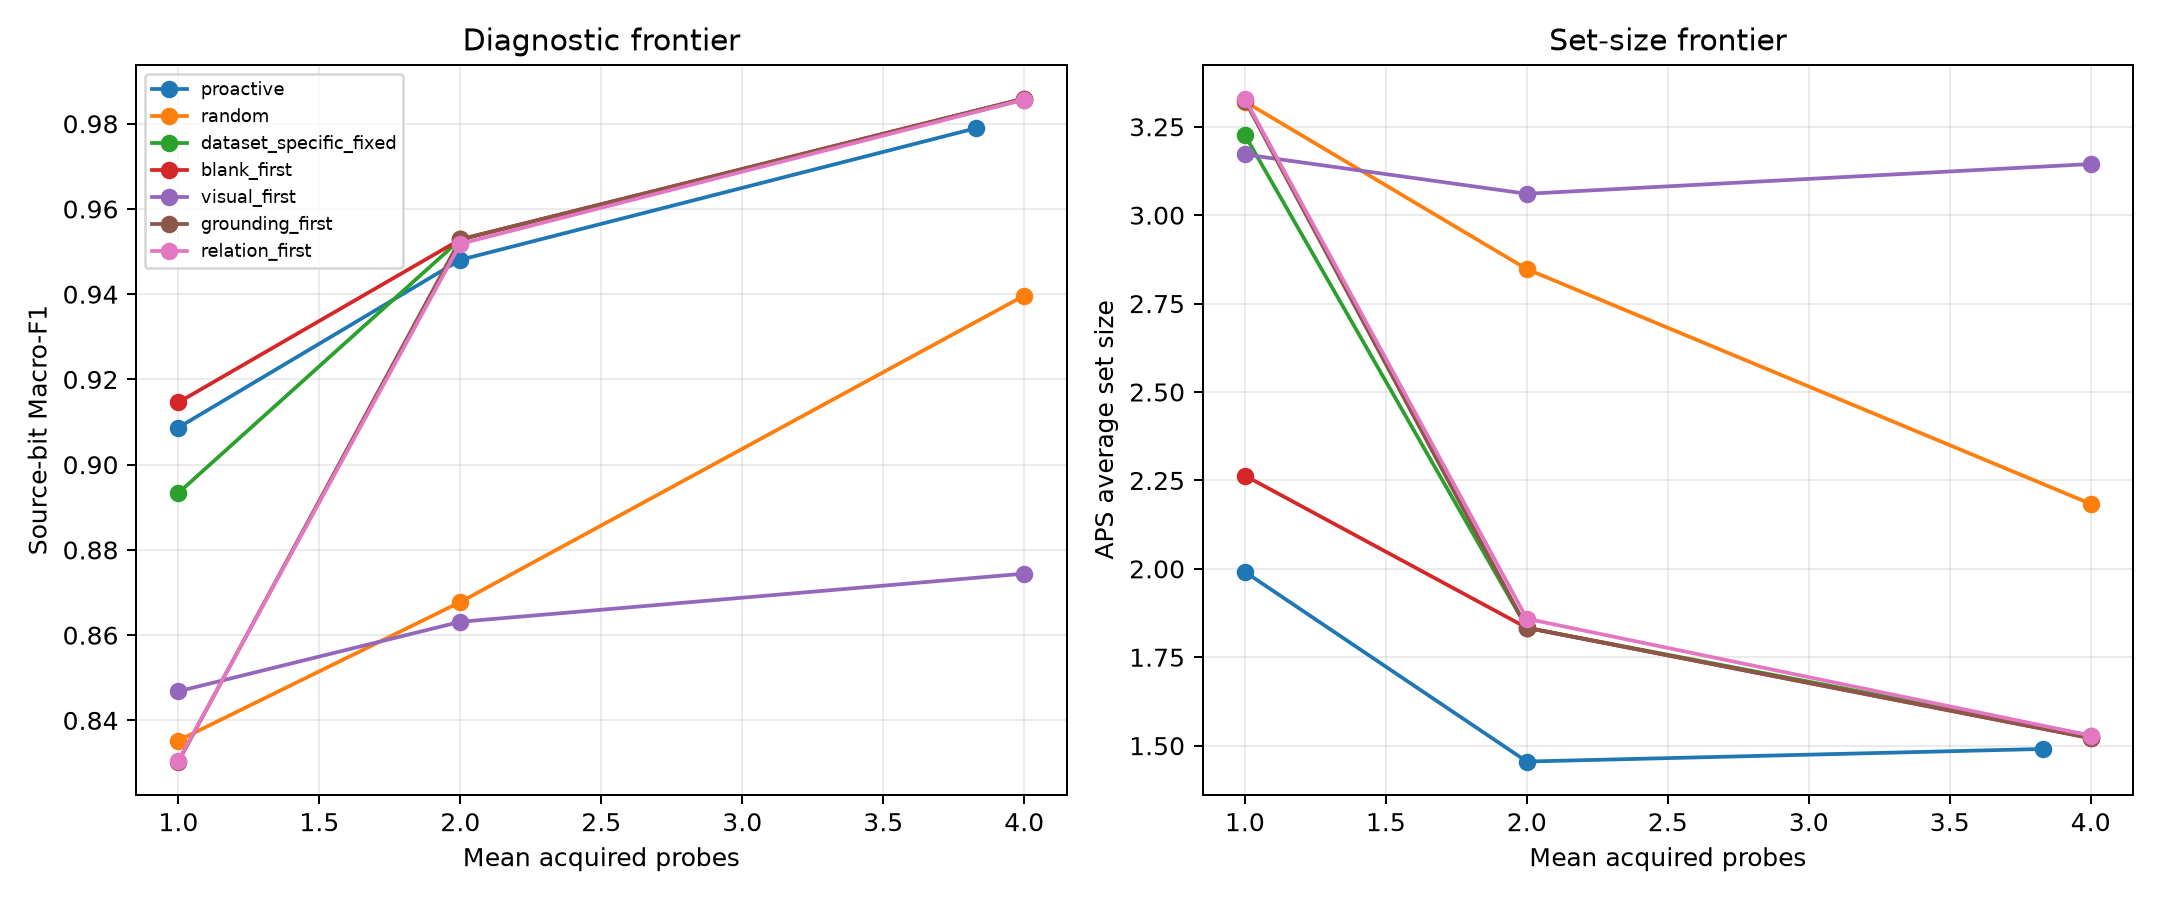

Source data for this figure (header and first rows):
condition, maximum_budget, target_coverage, row_count, mean_acquisition_cost, source_bit_macro_f1, source_bit_micro_f1, six_way_macro_f1, coverage, average_set_size, pareto_nondominated
blank_first, 1, 0.9, 1404, 1.0, 0.9146, 0.9132, 0.555, 0.8547, 2.264, False
blank_first, 2, 0.9, 1404, 2.0, 0.9528, 0.9477, 0.5881, 0.8298, 1.833, False
blank_first, 4, 0.9, 1404, 4.0, 0.9859, 0.9847, 0.8119, 0.8226, 1.521, False
clean_only_learned, 1, 0.9, 1404, 0.0, 0.7666, 0.7551, 0.2415, 0.901, 3.967, False
clean_only_learned, 2, 0.9, 1404, 0.0, 0.7666, 0.7551, 0.2415, 0.901, 3.967, False
clean_only_learned, 4, 0.9, 1404, 0.0, 0.7666, 0.7551, 0.2415, 0.901, 3.967, False
dataset_specific_fixed, 1, 0.9, 1404, 1.0, 0.8934, 0.8923, 0.4355, 0.8583, 3.226, False
dataset_specific_fixed, 2, 0.9, 1404, 2.0, 0.9528, 0.9477, 0.5881, 0.8298, 1.833, False
dataset_specific_fixed, 4, 0.9, 1404, 4.0, 0.9857, 0.9845, 0.8122, 0.8248, 1.528, False
diagnostic_no_acquisition, 1, 0.9, 1404, 0.0, 0.7841, 0.7747, 0.2816, 0.9651, 4.012, False
diagnostic_no_acquisition, 2, 0.9, 1404, 0.0, 0.7845, 0.7754, 0.2749, 0.9623, 4.074, False
diagnostic_no_acquisition, 4, 0.9, 1404, 0.0, 0.785, 0.7758, 0.274, 0.963, 4.194, True
full_teacher, 7, 0.9, 1404, 6.011, 0.9951, 0.995, 0.8344, 0.8725, 1.827, True
grounding_first, 1, 0.9, 1404, 1.0, 0.8303, 0.8156, 0.3293, 0.8754, 3.324, False
grounding_first, 2, 0.9, 1404, 2.0, 0.9528, 0.9477, 0.5881, 0.8298, 1.833, False
grounding_first, 4, 0.9, 1404, 4.0, 0.9859, 0.9847, 0.8119, 0.8226, 1.521, False
one_pass_distilled, 1, 0.9, 1404, 0.0, 0.7605, 0.756, 0.2698, 0.901, 3.889, False
one_pass_distilled, 2, 0.9, 1404, 0.0, 0.7605, 0.756, 0.2698, 0.901, 3.889, False
one_pass_distilled, 4, 0.9, 1404, 0.0, 0.7605, 0.756, 0.2698, 0.901, 3.889, False
oracle_best_subset, 1, 0.9, 1404, 0.9979, 0.9185, 0.9186, 0.7012, 0.7258, 1.319, False
oracle_best_subset, 2, 0.9, 1404, 1.981, 0.9682, 0.9679, 0.7989, 0.7543, 1.134, True
oracle_best_subset, 4, 0.9, 1404, 3.618, 0.9872, 0.9877, 0.8283, 0.7151, 1.2, True
oracle_next, 1, 0.9, 1404, 0.9979, 0.9187, 0.9188, 0.7152, 0.7265, 1.322, True
oracle_next, 2, 0.9, 1404, 1.967, 0.967, 0.967, 0.8145, 0.7721, 1.157, True
oracle_next, 4, 0.9, 1404, 3.291, 0.9853, 0.9855, 0.8035, 0.7486, 1.259, True
proactive, 1, 0.9, 1404, 1.0, 0.9087, 0.9052, 0.558, 0.7956, 1.991, False
proactive, 2, 0.9, 1404, 2.0, 0.9481, 0.9461, 0.6904, 0.7877, 1.455, False
proactive, 4, 0.9, 1404, 3.83, 0.979, 0.9776, 0.7824, 0.7913, 1.491, False
random, 1, 0.9, 1404, 1.0, 0.8353, 0.8293, 0.3861, 0.8818, 3.321, False
random, 2, 0.9, 1404, 2.0, 0.8678, 0.8642, 0.4988, 0.8839, 2.848, False
random, 4, 0.9, 1404, 4.0, 0.9397, 0.9394, 0.6776, 0.8519, 2.184, False
relation_first, 1, 0.9, 1404, 1.0, 0.8306, 0.8165, 0.3289, 0.8761, 3.33, False
relation_first, 2, 0.9, 1404, 2.0, 0.9518, 0.9467, 0.5855, 0.834, 1.859, False
relation_first, 4, 0.9, 1404, 4.0, 0.9857, 0.9845, 0.8122, 0.8248, 1.528, False
scalar_confidence, 1, 0.9, 1404, 0.0, 0.7369, 0.7294, 0.2673, 0.9003, 3.491, False
scalar_confidence, 2, 0.9, 1404, 0.0, 0.7369, 0.7294, 0.2673, 0.9003, 3.491, False
scalar_confidence, 4, 0.9, 1404, 0.0, 0.7369, 0.7294, 0.2673, 0.9003, 3.491, False
uncertainty_greedy, 1, 0.9, 1404, 1.0, 0.8874, 0.8834, 0.5425, 0.7892, 2.074, False
uncertainty_greedy, 2, 0.9, 1404, 2.0, 0.9321, 0.9295, 0.7195, 0.8134, 1.516, False
uncertainty_greedy, 4, 0.9, 1404, 3.773, 0.9757, 0.9747, 0.8194, 0.7877, 1.538, False
visual_first, 1, 0.9, 1404, 1.0, 0.8468, 0.8458, 0.4287, 0.8583, 3.172, False
visual_first, 2, 0.9, 1404, 2.0, 0.8631, 0.863, 0.558, 0.8939, 3.061, False
visual_first, 4, 0.9, 1404, 4.0, 0.8744, 0.875, 0.5606, 0.9402, 3.145, False
